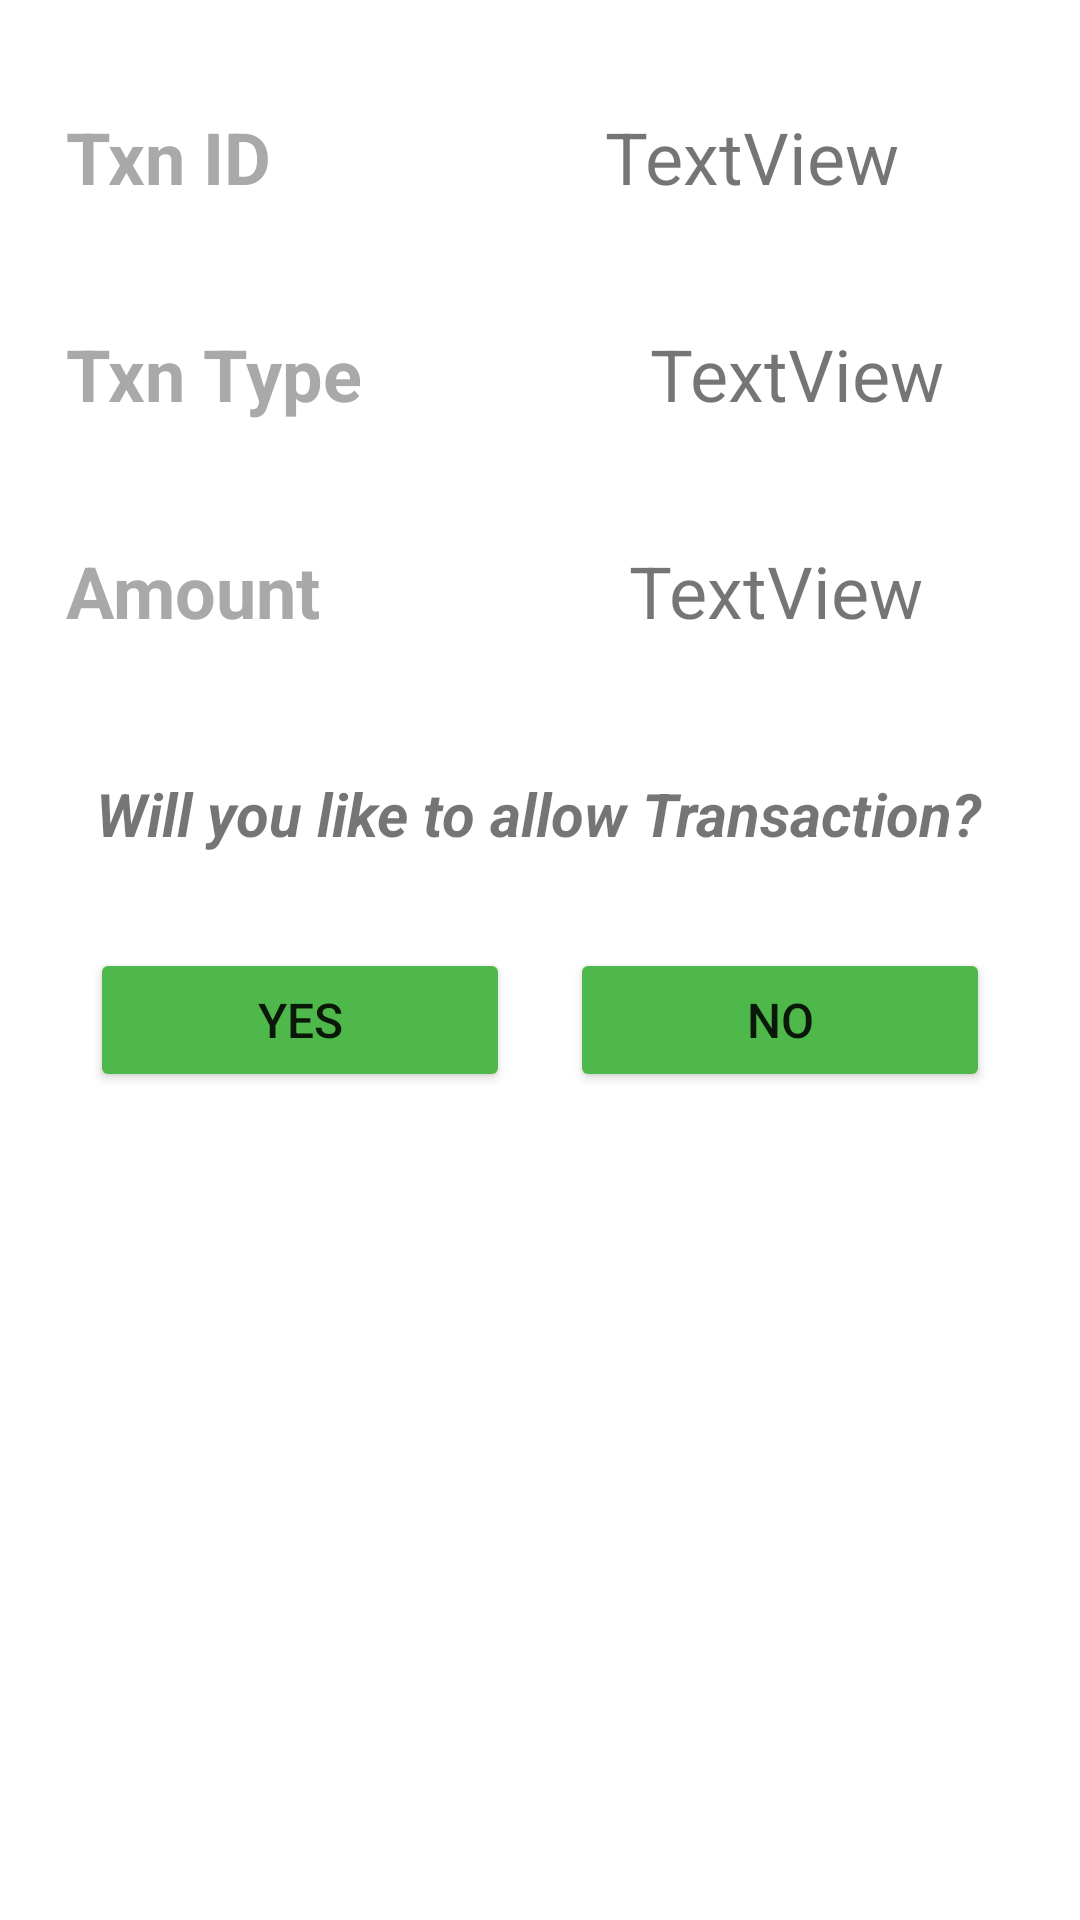

Write the Android layout XML for this screen, with the resource values it uses.
<!-- AndroidManifest.xml: application theme Theme.NCR -->
<!-- res/layout/activity_transaction_display.xml -->
<?xml version="1.0" encoding="utf-8"?>
<androidx.constraintlayout.widget.ConstraintLayout xmlns:android="http://schemas.android.com/apk/res/android"
    xmlns:app="http://schemas.android.com/apk/res-auto"
    xmlns:tools="http://schemas.android.com/tools"
    android:id="@+id/yes_transaction"
    android:layout_width="match_parent"
    android:layout_height="match_parent"
    tools:context=".activity_transaction_display">

    <LinearLayout
        android:id="@+id/linear"
        android:layout_width="409dp"
        android:layout_height="300dp"
        android:layout_marginStart="2dp"
        android:layout_marginTop="16dp"
        android:layout_marginEnd="2dp"
        android:orientation="vertical"
        app:layout_constraintEnd_toEndOf="parent"
        app:layout_constraintHorizontal_bias="0.0"
        app:layout_constraintStart_toStartOf="parent"
        app:layout_constraintTop_toTopOf="parent">

        <LinearLayout
            android:layout_width="match_parent"
            android:layout_height="wrap_content"
            android:layout_margin="10dp"
            android:orientation="horizontal">

            <TextView
                android:id="@+id/textView14"
                android:layout_width="wrap_content"
                android:layout_height="wrap_content"
                android:layout_margin="10dp"
                android:layout_weight="1"
                android:text="Txn ID"
                android:textAlignment="textStart"
                android:textColor="#A9A9A9"
                android:textSize="24sp"
                android:textStyle="bold" />

            <TextView
                android:id="@+id/txnID"
                android:layout_width="wrap_content"
                android:layout_height="wrap_content"
                android:layout_margin="10dp"
                android:layout_weight="1"
                android:text="TextView"
                android:textAlignment="textStart"
                android:textSize="24sp" />
        </LinearLayout>

        <LinearLayout
            android:layout_width="match_parent"
            android:layout_height="wrap_content"
            android:layout_margin="10dp"
            android:orientation="horizontal">

            <TextView
                android:id="@+id/aaa"
                android:layout_width="wrap_content"
                android:layout_height="wrap_content"
                android:layout_margin="10dp"
                android:layout_weight="1"
                android:text="Txn Type"
                android:textColor="#A9A9A9"
                android:textAlignment="textStart"
                android:textSize="24sp"
                android:textStyle="bold" />

            <TextView
                android:id="@+id/txnType"
                android:layout_width="wrap_content"
                android:layout_height="wrap_content"
                android:layout_margin="10dp"
                android:layout_weight="1"
                android:text="TextView"
                android:textAlignment="textStart"
                android:textSize="24sp" />
        </LinearLayout>

        <LinearLayout
            android:layout_width="match_parent"
            android:layout_height="47dp"
            android:layout_margin="10dp"
            android:orientation="horizontal">

            <TextView
                android:id="@+id/textView20"
                android:layout_width="wrap_content"
                android:layout_height="wrap_content"
                android:layout_margin="10dp"
                android:layout_weight="1"
                android:text="Amount"
                android:textAlignment="textStart"
                android:textColor="#A9A9A9"
                android:textSize="24sp"
                android:textStyle="bold" />

            <TextView
                android:id="@+id/Amount"
                android:layout_width="wrap_content"
                android:layout_height="wrap_content"
                android:layout_margin="10dp"
                android:layout_weight="1"
                android:text="TextView"
                android:textAlignment="textStart"
                android:textSize="24sp" />
        </LinearLayout>

        <TextView
            android:id="@+id/textView"
            android:layout_width="match_parent"
            android:layout_height="wrap_content"
            android:layout_gravity="center"
            android:layout_margin="20dp"
            android:padding="10dp"
            android:text="Will you like to allow Transaction?"
            android:textSize="20sp"
            android:textStyle="bold|italic" />

    </LinearLayout>

    <LinearLayout
        android:id="@+id/linearLayout2"
        android:layout_width="350dp"
        android:layout_height="100dp"
        android:orientation="horizontal"
        app:layout_constraintEnd_toEndOf="parent"
        app:layout_constraintHorizontal_bias="0.491"
        app:layout_constraintStart_toStartOf="parent"
        app:layout_constraintTop_toBottomOf="@+id/linear">

        <Button
            android:id="@+id/yess_transaction"
            android:layout_width="wrap_content"
            android:layout_height="wrap_content"
            android:layout_marginStart="25dp"
            android:layout_marginEnd="10dp"
            android:layout_weight="1"
            android:backgroundTint="#4eb84b"
            android:onClick="TransactionSuccess"
            android:text="YES"
            android:textSize="16sp"
            app:cornerRadius="10dp" />

        <Button
            android:id="@+id/no_transaction"
            android:layout_width="wrap_content"
            android:layout_height="wrap_content"
            android:layout_marginStart="10dp"
            android:layout_marginEnd="25dp"
            android:layout_weight="1"
            android:backgroundTint="#4eb84b"
            android:onClick="TransactionFail"
            android:text="No"
            android:textSize="16sp"
            app:cornerRadius="10dp" />
    </LinearLayout>

</androidx.constraintlayout.widget.ConstraintLayout>
<!-- resources referenced by this layout -->
<resources>
  <style name="Theme.NCR" parent="Theme.MaterialComponents.DayNight.DarkActionBar">
          
          <item name="colorPrimary">@color/purple_500</item>
          <item name="colorPrimaryVariant">@color/purple_700</item>
          <item name="colorOnPrimary">@color/white</item>
          
          <item name="colorSecondary">@color/teal_200</item>
          <item name="colorSecondaryVariant">@color/teal_700</item>
          <item name="colorOnSecondary">@color/black</item>
          
          <item name="android:statusBarColor" tools:targetApi="l">?attr/colorPrimaryVariant</item>
          
      </style>
  <!-- not gathered from this repository: default colours our renderer supplied (Android Studio template values) -->
  <color name="purple_500">#FF6200EE</color>
  <color name="purple_700">#FF3700B3</color>
  <color name="teal_200">#FF03DAC5</color>
  <color name="teal_700">#FF018786</color>
  <color name="black">#FF000000</color>
  <color name="white">#FFFFFFFF</color>
</resources>
